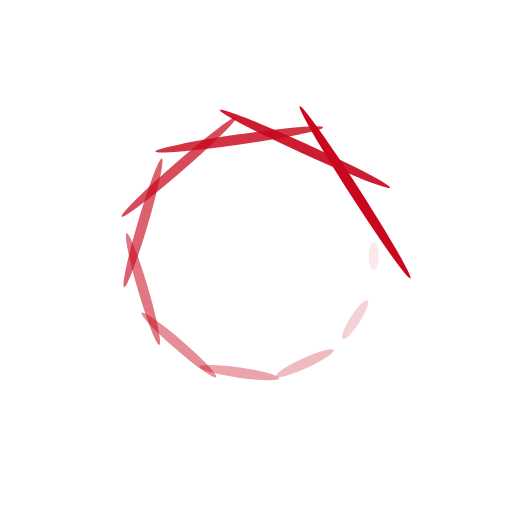
t = 0.00 s
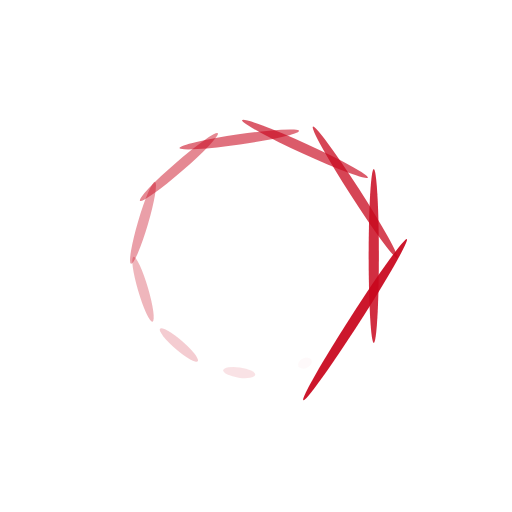
t = 0.23 s
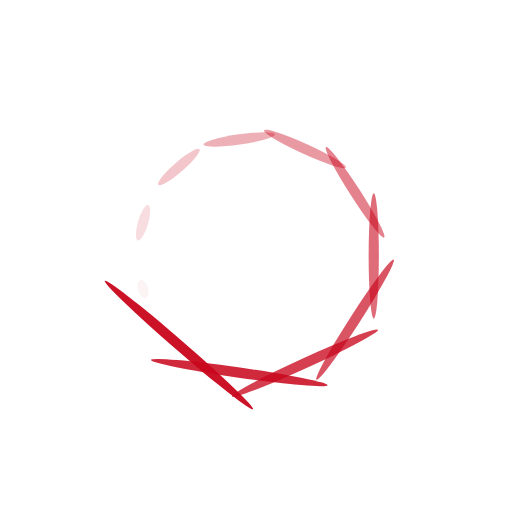
t = 0.47 s
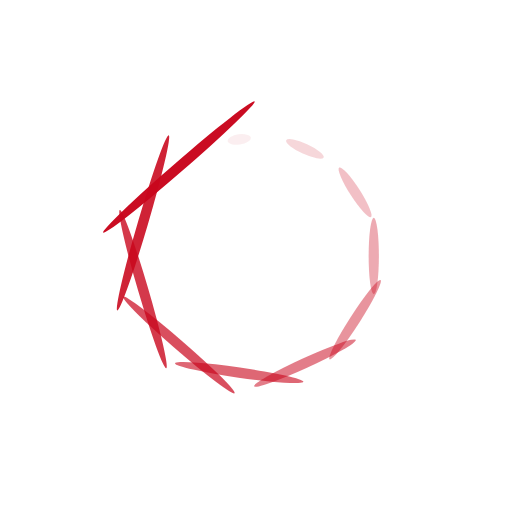
t = 0.70 s

The animated SVG that drew these frames (rendered in a browser with its animation timeline set to each time). Animation: 22 SMIL elements (animate=11,animateTransform=11); one cycle of 0.94 s, repeats indefinitely.

<?xml version="1.0" encoding="utf-8"?>
<svg xmlns="http://www.w3.org/2000/svg" xmlns:xlink="http://www.w3.org/1999/xlink" style="margin: auto; background: none; display: block; shape-rendering: auto;" width="201px" height="201px" viewBox="0 0 100 100" preserveAspectRatio="xMidYMid">
<g transform="translate(73,50)">
<g transform="rotate(0)">
<circle cx="0" cy="0" r="1" fill="#c9071d" fill-opacity="1">
  <animateTransform attributeName="transform" type="scale" begin="-0.8496176720475785s" values="1 20;1 1" keyTimes="0;1" dur="0.9345794392523364s" repeatCount="indefinite"></animateTransform>
  <animate attributeName="fill-opacity" keyTimes="0;1" dur="0.9345794392523364s" repeatCount="indefinite" values="1;0" begin="-0.8496176720475785s"></animate>
</circle>
</g>
</g><g transform="translate(69.34883125511718,62.434738801478744)">
<g transform="rotate(32.72727272727273)">
<circle cx="0" cy="0" r="1" fill="#c9071d" fill-opacity="0.9090909090909091">
  <animateTransform attributeName="transform" type="scale" begin="-0.7646559048428206s" values="1 20;1 1" keyTimes="0;1" dur="0.9345794392523364s" repeatCount="indefinite"></animateTransform>
  <animate attributeName="fill-opacity" keyTimes="0;1" dur="0.9345794392523364s" repeatCount="indefinite" values="1;0" begin="-0.7646559048428206s"></animate>
</circle>
</g>
</g><g transform="translate(59.55454529904339,70.92153589315393)">
<g transform="rotate(65.45454545454545)">
<circle cx="0" cy="0" r="1" fill="#c9071d" fill-opacity="0.8181818181818182">
  <animateTransform attributeName="transform" type="scale" begin="-0.6796941376380627s" values="1 20;1 1" keyTimes="0;1" dur="0.9345794392523364s" repeatCount="indefinite"></animateTransform>
  <animate attributeName="fill-opacity" keyTimes="0;1" dur="0.9345794392523364s" repeatCount="indefinite" values="1;0" begin="-0.6796941376380627s"></animate>
</circle>
</g>
</g><g transform="translate(46.72675871971445,72.76589316326145)">
<g transform="rotate(98.18181818181817)">
<circle cx="0" cy="0" r="1" fill="#c9071d" fill-opacity="0.7272727272727273">
  <animateTransform attributeName="transform" type="scale" begin="-0.594732370433305s" values="1 20;1 1" keyTimes="0;1" dur="0.9345794392523364s" repeatCount="indefinite"></animateTransform>
  <animate attributeName="fill-opacity" keyTimes="0;1" dur="0.9345794392523364s" repeatCount="indefinite" values="1;0" begin="-0.594732370433305s"></animate>
</circle>
</g>
</g><g transform="translate(34.938203119258446,67.38224021014794)">
<g transform="rotate(130.9090909090909)">
<circle cx="0" cy="0" r="1" fill="#c9071d" fill-opacity="0.6363636363636364">
  <animateTransform attributeName="transform" type="scale" begin="-0.5097706032285471s" values="1 20;1 1" keyTimes="0;1" dur="0.9345794392523364s" repeatCount="indefinite"></animateTransform>
  <animate attributeName="fill-opacity" keyTimes="0;1" dur="0.9345794392523364s" repeatCount="indefinite" values="1;0" begin="-0.5097706032285471s"></animate>
</circle>
</g>
</g><g transform="translate(27.93166160686656,56.47984880735288)">
<g transform="rotate(163.63636363636365)">
<circle cx="0" cy="0" r="1" fill="#c9071d" fill-opacity="0.5454545454545454">
  <animateTransform attributeName="transform" type="scale" begin="-0.42480883602378927s" values="1 20;1 1" keyTimes="0;1" dur="0.9345794392523364s" repeatCount="indefinite"></animateTransform>
  <animate attributeName="fill-opacity" keyTimes="0;1" dur="0.9345794392523364s" repeatCount="indefinite" values="1;0" begin="-0.42480883602378927s"></animate>
</circle>
</g>
</g><g transform="translate(27.93166160686656,43.52015119264713)">
<g transform="rotate(196.36363636363635)">
<circle cx="0" cy="0" r="1" fill="#c9071d" fill-opacity="0.45454545454545453">
  <animateTransform attributeName="transform" type="scale" begin="-0.3398470688190314s" values="1 20;1 1" keyTimes="0;1" dur="0.9345794392523364s" repeatCount="indefinite"></animateTransform>
  <animate attributeName="fill-opacity" keyTimes="0;1" dur="0.9345794392523364s" repeatCount="indefinite" values="1;0" begin="-0.3398470688190314s"></animate>
</circle>
</g>
</g><g transform="translate(34.93820311925844,32.61775978985206)">
<g transform="rotate(229.0909090909091)">
<circle cx="0" cy="0" r="1" fill="#c9071d" fill-opacity="0.36363636363636365">
  <animateTransform attributeName="transform" type="scale" begin="-0.25488530161427353s" values="1 20;1 1" keyTimes="0;1" dur="0.9345794392523364s" repeatCount="indefinite"></animateTransform>
  <animate attributeName="fill-opacity" keyTimes="0;1" dur="0.9345794392523364s" repeatCount="indefinite" values="1;0" begin="-0.25488530161427353s"></animate>
</circle>
</g>
</g><g transform="translate(46.72675871971444,27.234106836738547)">
<g transform="rotate(261.8181818181818)">
<circle cx="0" cy="0" r="1" fill="#c9071d" fill-opacity="0.2727272727272727">
  <animateTransform attributeName="transform" type="scale" begin="-0.1699235344095157s" values="1 20;1 1" keyTimes="0;1" dur="0.9345794392523364s" repeatCount="indefinite"></animateTransform>
  <animate attributeName="fill-opacity" keyTimes="0;1" dur="0.9345794392523364s" repeatCount="indefinite" values="1;0" begin="-0.1699235344095157s"></animate>
</circle>
</g>
</g><g transform="translate(59.55454529904338,29.078464106846074)">
<g transform="rotate(294.54545454545456)">
<circle cx="0" cy="0" r="1" fill="#c9071d" fill-opacity="0.18181818181818182">
  <animateTransform attributeName="transform" type="scale" begin="-0.08496176720475784s" values="1 20;1 1" keyTimes="0;1" dur="0.9345794392523364s" repeatCount="indefinite"></animateTransform>
  <animate attributeName="fill-opacity" keyTimes="0;1" dur="0.9345794392523364s" repeatCount="indefinite" values="1;0" begin="-0.08496176720475784s"></animate>
</circle>
</g>
</g><g transform="translate(69.34883125511718,37.565261198521256)">
<g transform="rotate(327.2727272727273)">
<circle cx="0" cy="0" r="1" fill="#c9071d" fill-opacity="0.09090909090909091">
  <animateTransform attributeName="transform" type="scale" begin="0s" values="1 20;1 1" keyTimes="0;1" dur="0.9345794392523364s" repeatCount="indefinite"></animateTransform>
  <animate attributeName="fill-opacity" keyTimes="0;1" dur="0.9345794392523364s" repeatCount="indefinite" values="1;0" begin="0s"></animate>
</circle>
</g>
</g>
<!-- [ldio] generated by https://loading.io/ --></svg>
